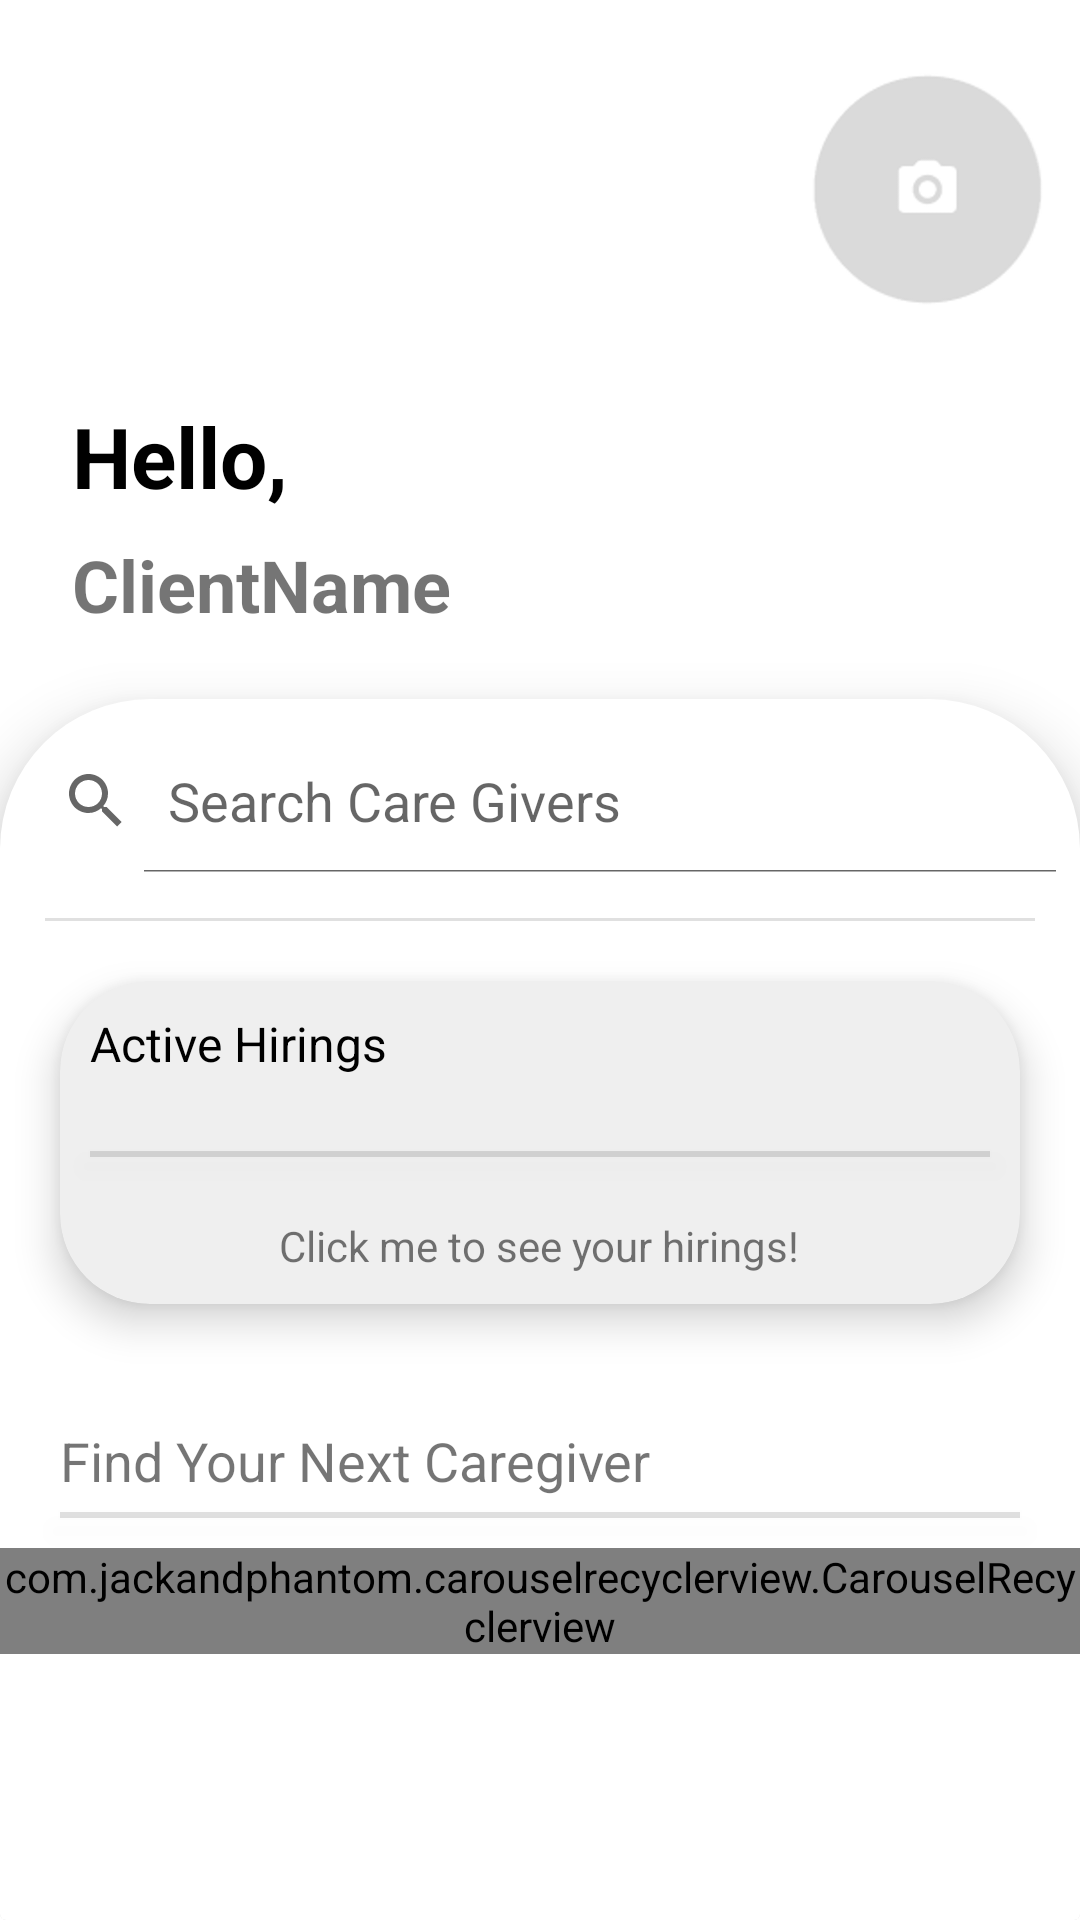

Write the Android layout XML for this screen, with the resource values it uses.
<!-- AndroidManifest.xml: application theme Theme.UEE -->
<!-- res/layout/fragment_client_profile.xml -->
<?xml version="1.0" encoding="utf-8"?>
<androidx.constraintlayout.widget.ConstraintLayout xmlns:android="http://schemas.android.com/apk/res/android"
    xmlns:app="http://schemas.android.com/apk/res-auto"
    xmlns:tools="http://schemas.android.com/tools"
    android:layout_width="match_parent"
    android:layout_height="match_parent"
    tools:context=".fragments.ClientProfileFragment">


    <LinearLayout
        android:id="@+id/linearLayout2"
        android:layout_width="match_parent"
        android:layout_height="0dp"
        android:layout_marginStart="5dp"
        android:layout_marginTop="20dp"
        android:layout_marginEnd="5dp"
        android:orientation="horizontal"
        app:layout_constraintEnd_toEndOf="parent"
        app:layout_constraintStart_toStartOf="parent"
        app:layout_constraintTop_toTopOf="parent">

        <TextView
            android:id="@+id/NavigationLines"
            android:layout_width="wrap_content"
            android:layout_height="wrap_content"
            android:layout_gravity="center_vertical"
            android:layout_marginLeft="10dp"
            android:drawableLeft="@drawable/ic_menu"
            android:padding="5dp"
            android:text="" />

        <View
            android:layout_width="0dp"
            android:layout_height="1dp"
            android:layout_weight="1" />

        
        <ImageView
            android:id="@+id/imgViewClientProPic"
            android:layout_width="80dp"
            android:layout_height="80dp"
            android:layout_marginTop="10px"
            android:layout_marginRight="20px"
            android:background="@drawable/circle"
            android:scaleType="centerCrop"
            android:src="@drawable/uploaddp"
            app:srcCompat="@drawable/uploaddp" />


    </LinearLayout>

    <TextView
        android:id="@+id/textView11"
        android:layout_width="wrap_content"
        android:layout_height="wrap_content"
        android:layout_marginStart="24dp"
        android:layout_marginTop="30dp"
        android:text="Hello,"
        android:textAlignment="textStart"
        android:textColor="@color/black"
        android:textSize="28sp"
        android:textStyle="bold"
        android:typeface="sans"
        app:layout_constraintStart_toStartOf="parent"
        app:layout_constraintTop_toBottomOf="@+id/linearLayout2" />

    <TextView
        android:id="@+id/txtClientProName"
        android:layout_width="wrap_content"
        android:layout_height="wrap_content"
        android:layout_marginStart="24dp"
        android:layout_marginTop="8dp"
        android:text="ClientName"
        android:textSize="24sp"
        android:textStyle="bold"
        app:layout_constraintStart_toStartOf="parent"
        app:layout_constraintTop_toBottomOf="@+id/textView11" />

    <androidx.cardview.widget.CardView
        android:id="@+id/cardView2"
        android:layout_width="match_parent"
        android:layout_height="0dp"
        android:layout_marginTop="10dp"
        app:cardElevation="0dp"
        app:layout_constraintBottom_toBottomOf="parent"
        app:layout_constraintEnd_toEndOf="parent"
        app:layout_constraintStart_toStartOf="parent"
        app:layout_constraintTop_toBottomOf="@+id/txtClientProName">

        <RelativeLayout
            android:layout_marginTop="12dp"
            android:layout_width="match_parent"
            android:layout_height="match_parent"
            android:elevation="12dp"
            android:background="@drawable/rounded_top_corners"
            >

            <LinearLayout
                android:layout_width="match_parent"
                android:layout_height="wrap_content"
                android:orientation="vertical"
                android:paddingTop="10dp">

                <SearchView
                    android:id="@+id/searchView"
                    android:layout_width="match_parent"
                    android:layout_height="wrap_content"
                    android:iconifiedByDefault="false"
                    android:queryHint="Search Care Givers">

                </SearchView>

                <View
                    android:id="@+id/divider"
                    android:layout_width="match_parent"
                    android:layout_marginRight="15dp"
                    android:layout_marginLeft="15dp"
                    android:layout_marginTop="15dp"
                    android:layout_height="1dp"

                    android:layout_weight="1"
                    android:background="?android:attr/listDivider" />

                <androidx.cardview.widget.CardView
                    android:layout_width="match_parent"
                    android:layout_height="match_parent"
                    android:layout_margin="20dp"
                    app:cardBackgroundColor="#EFEFEF"
                    app:cardCornerRadius="30dp"
                    app:cardElevation="8dp">

                    <LinearLayout
                        android:layout_width="match_parent"
                        android:layout_height="match_parent"
                        android:orientation="vertical">

                        <LinearLayout
                            android:layout_width="match_parent"
                            android:layout_height="wrap_content"
                            android:layout_marginTop="10dp">

                            <TextView
                                android:id="@+id/textView12"
                                android:layout_width="wrap_content"
                                android:layout_margin="10dp"
                                android:layout_height="wrap_content"
                                android:textSize="16sp"
                                android:layout_gravity="left"
                                android:text="Active Hirings"
                                android:textColor="#000000" />

                            <View
                                android:layout_width="0dp"
                                android:layout_height="1dp"
                                android:layout_weight="1" />

                            <TextView

                                android:id="@+id/cancelIcon"
                                android:layout_width="wrap_content"
                                android:layout_gravity="right"
                                android:layout_marginRight="20dp"

                                android:layout_height="wrap_content"
                                android:drawableStart="@drawable/ic_cancel"

                                />

                        </LinearLayout>


                        <View
                            android:id="@+id/divider2"
                            android:layout_width="match_parent"
                            android:layout_height="2dp"
                            android:background="?android:attr/listDivider"
                            android:elevation="5dp"
                            android:layout_marginTop="5dp"
                            android:layout_marginBottom="10dp"
                            android:layout_marginLeft="10dp"
                            android:layout_marginRight="10dp"
                            app:layout_constraintTop_toBottomOf="@+id/textView12"
                            />

                        <LinearLayout
                            android:id="@+id/clickMeToSeeHirings"
                            android:layout_width="match_parent"
                            android:layout_height="wrap_content"

                            android:orientation="vertical">

                            <TextView
                                android:layout_width="wrap_content"
                                android:layout_height="wrap_content"
                                android:layout_gravity="center"
                                android:text="Click me to see your hirings!"
                                android:layout_margin="10dp"
                                />
                        </LinearLayout>



                    </LinearLayout>







                </androidx.cardview.widget.CardView>

                <TextView
                    android:layout_width="wrap_content"
                    android:layout_height="wrap_content"
                    android:layout_marginLeft="20dp"
                    android:text="Find Your Next Caregiver"
                    android:textSize="18sp"
                    android:layout_marginTop="20dp"
                    />
                <View
                    android:id="@+id/divider3"
                    android:layout_width="match_parent"
                    android:layout_height="2dp"
                    android:background="?android:attr/listDivider"
                    android:elevation="5dp"

                    android:layout_marginTop="5dp"
                    android:layout_marginBottom="10dp"
                    android:layout_marginLeft="20dp"
                    android:layout_marginRight="20dp"

                    />

                <RelativeLayout xmlns:android="http://schemas.android.com/apk/res/android"
                    xmlns:app="http://schemas.android.com/apk/res-auto"
                    xmlns:tools="http://schemas.android.com/tools"
                    android:layout_width="match_parent"
                    android:layout_height="match_parent"
                    tools:context=".fragments.ClientProfileFragment">

                    <com.jackandphantom.carouselrecyclerview.CarouselRecyclerview
                        android:layout_width="match_parent"
                        android:layout_height="wrap_content"
                        android:id="@+id/recycler"/>

                </RelativeLayout>


            </LinearLayout>


        </RelativeLayout>




    </androidx.cardview.widget.CardView>


</androidx.constraintlayout.widget.ConstraintLayout>
<!-- resources referenced by this layout -->
<resources>
  <!-- drawable circle (drawable) -->
  <?xml version="1.0" encoding="utf-8"?>
      <shape xmlns:android="http://schemas.android.com/apk/res/android">
          <solid android:color="@android:color/transparent" />
          <corners android:radius="1000dp" />
          <stroke
              android:width="1dp"
              android:color="@android:color/transparent" />
      </shape>
  <!-- drawable rounded_top_corners (drawable) -->
  <?xml version="1.0" encoding="utf-8"?>
  <shape xmlns:android="http://schemas.android.com/apk/res/android">
      <corners
          android:topLeftRadius="50dp"
          android:topRightRadius="50dp" />
      <solid android:color="@android:color/white" />
      <padding
          android:bottom="0dp"
          android:left="0dp"
          android:right="0dp"
          android:top="0dp" />
  </shape>
  <!-- drawable uploaddp: png bitmap (drawable, 11638 bytes) -->
  <style name="Theme.UEE" parent="Theme.MaterialComponents.DayNight.NoActionBar">
          
          <item name="colorPrimary">@color/black</item>
          <item name="colorPrimaryVariant">@color/purple_700</item>
          <item name="colorOnPrimary">@color/white</item>
          
          <item name="colorSecondary">@color/teal_200</item>
          <item name="colorSecondaryVariant">@color/teal_700</item>
          <item name="colorOnSecondary">@color/black</item>
          
          <item name="android:statusBarColor">?attr/colorPrimary</item>
          
      </style>
  <!-- not gathered from this repository: default colours our renderer supplied (Android Studio template values) -->
  <color name="purple_700">#FF3700B3</color>
  <color name="teal_200">#FF03DAC5</color>
  <color name="teal_700">#FF018786</color>
  <color name="black">#FF000000</color>
  <color name="white">#FFFFFFFF</color>
</resources>
